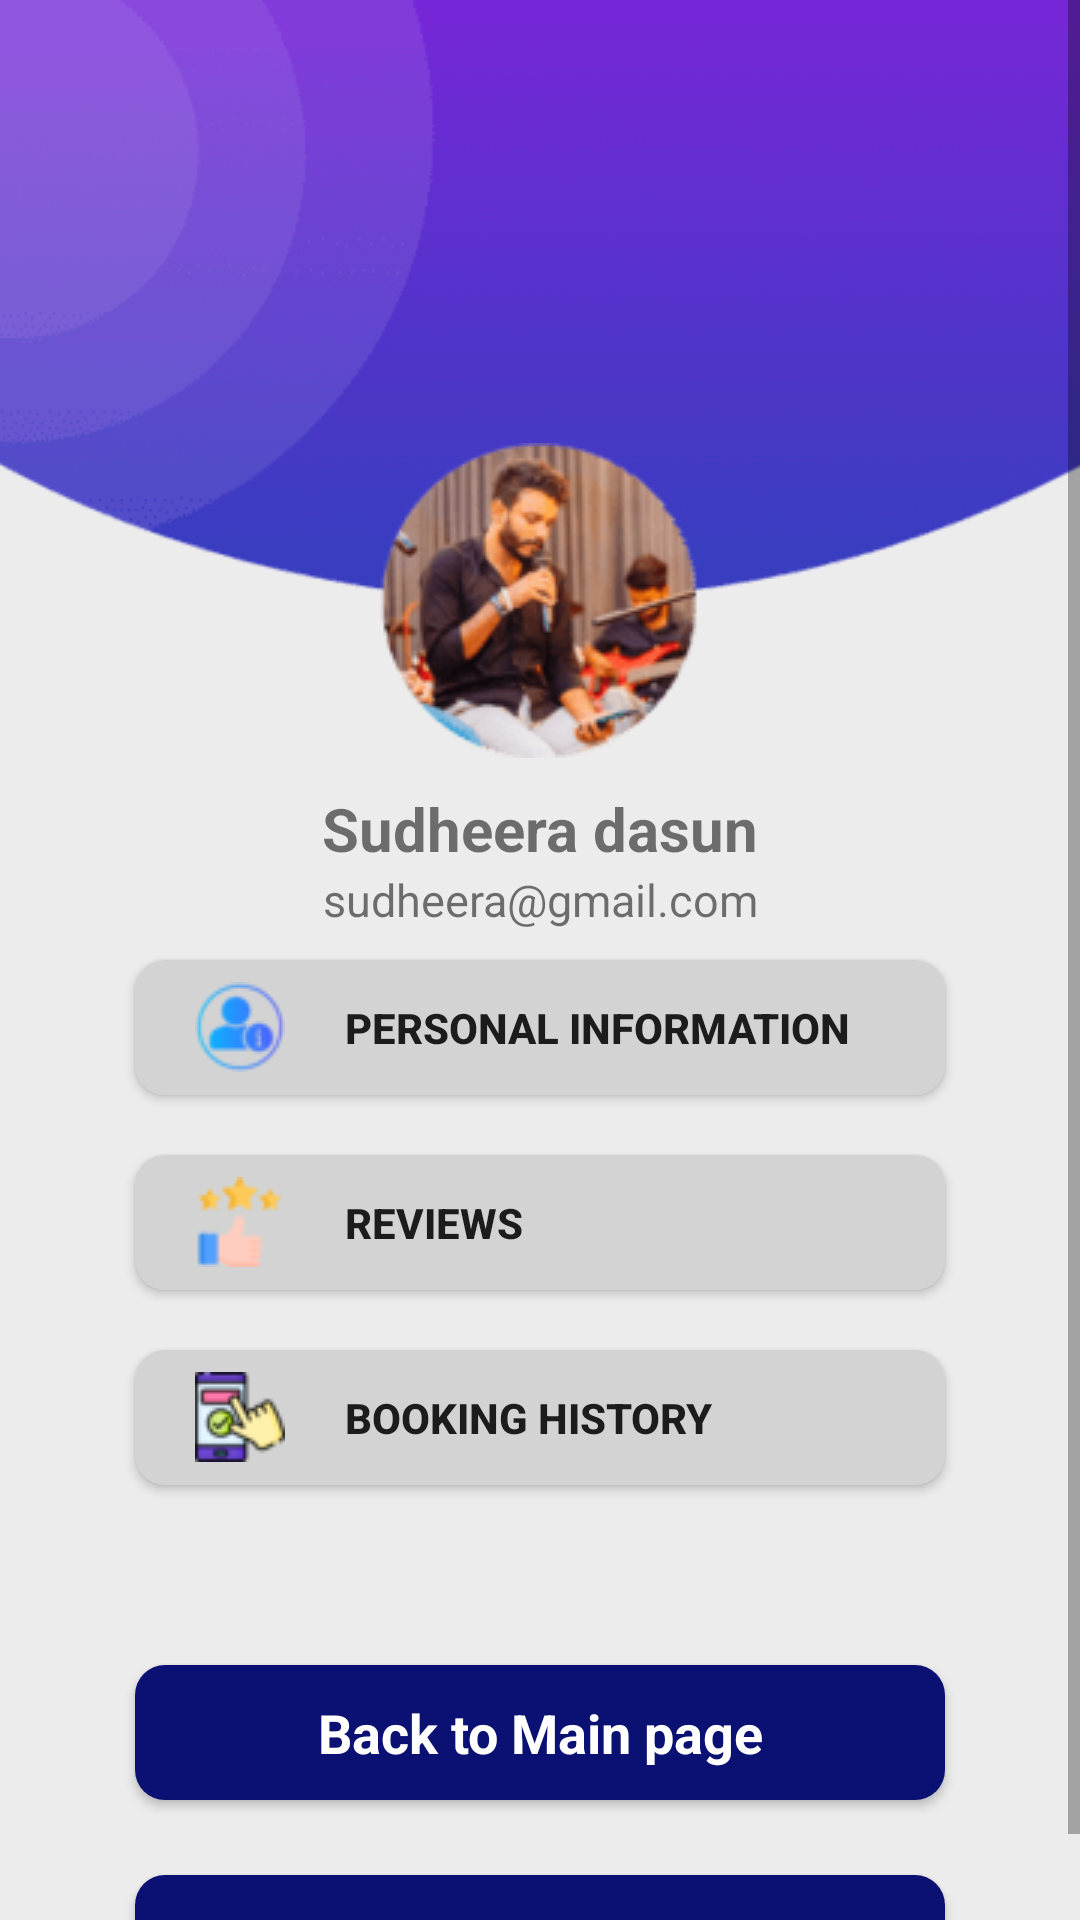

Android layout source for this screen:
<!-- AndroidManifest.xml: application theme Theme.Travel_App_Srilanka -->
<!-- res/layout/activity_profile.xml -->
<?xml version="1.0" encoding="utf-8"?>
<androidx.constraintlayout.widget.ConstraintLayout xmlns:android="http://schemas.android.com/apk/res/android"
    xmlns:app="http://schemas.android.com/apk/res-auto"
    xmlns:tools="http://schemas.android.com/tools"
    android:layout_width="match_parent"
    android:layout_height="match_parent"
    android:background="#ececec">

    <ScrollView
        android:layout_width="match_parent"
        android:layout_height="match_parent"
        app:layout_constraintEnd_toEndOf="parent"
        app:layout_constraintStart_toStartOf="parent">

        <LinearLayout
            android:layout_width="match_parent"
            android:layout_height="match_parent"
            android:orientation="vertical">

            <androidx.constraintlayout.widget.ConstraintLayout
                android:layout_width="match_parent"
                android:layout_height="match_parent">

                <ImageView
                    android:id="@+id/imageView9"
                    android:layout_width="wrap_content"
                    android:layout_height="200dp"
                    android:scaleType="centerCrop"
                    app:layout_constraintEnd_toEndOf="parent"
                    app:layout_constraintStart_toStartOf="parent"
                    app:layout_constraintTop_toTopOf="parent"
                    app:srcCompat="@drawable/top_bg_profile" />

                <ImageView
                    android:id="@+id/imageView17"
                    android:layout_width="wrap_content"
                    android:layout_height="wrap_content"
                    app:layout_constraintBottom_toBottomOf="@+id/imageView9"
                    app:layout_constraintEnd_toEndOf="@+id/imageView9"
                    app:layout_constraintStart_toStartOf="@+id/imageView9"
                    app:layout_constraintTop_toBottomOf="@+id/imageView9"
                    app:srcCompat="@drawable/profile" />

                <TextView
                    android:id="@+id/textView4"
                    android:layout_width="wrap_content"
                    android:layout_height="wrap_content"
                    android:layout_marginTop="10dp"
                    android:text="Sudheera dasun"
                    android:textSize="20sp"
                    android:textStyle="bold"
                    app:layout_constraintEnd_toEndOf="@+id/imageView17"
                    app:layout_constraintStart_toStartOf="@+id/imageView17"
                    app:layout_constraintTop_toBottomOf="@+id/imageView17" />

                <TextView
                    android:id="@+id/textView5"
                    android:layout_width="wrap_content"
                    android:layout_height="wrap_content"
                    android:text="sudheera@gmail.com"
                    android:textSize="15sp"
                    app:layout_constraintEnd_toEndOf="@+id/textView4"
                    app:layout_constraintStart_toStartOf="@+id/textView4"
                    app:layout_constraintTop_toBottomOf="@+id/textView4" />

                <LinearLayout
                    android:layout_width="match_parent"
                    android:layout_height="match_parent"
                    android:orientation="vertical"
                    app:layout_constraintEnd_toEndOf="parent"
                    app:layout_constraintStart_toStartOf="parent"
                    app:layout_constraintTop_toBottomOf="@+id/textView5">

                    <androidx.appcompat.widget.AppCompatButton
                        android:id="@+id/button2"
                        android:layout_width="match_parent"
                        android:layout_height="45dp"
                        android:layout_marginStart="45dp"
                        android:layout_marginTop="10dp"
                        android:layout_marginEnd="45dp"
                        android:textStyle="bold"
                        android:background="@drawable/profile_btn_background_1"
                        android:drawableStart="@drawable/information"
                        android:drawablePadding="20dp"
                        android:paddingStart="20dp"
                        android:text="Personal Information"
                        android:textAlignment="viewStart"
                        app:layout_constraintEnd_toEndOf="parent"
                        app:layout_constraintHorizontal_bias="1.0"
                        app:layout_constraintStart_toStartOf="parent"
                        app:layout_constraintTop_toBottomOf="@+id/textView5" />

                    <androidx.appcompat.widget.AppCompatButton
                        android:id="@+id/ReviewBtn"
                        android:layout_width="match_parent"
                        android:layout_height="45dp"
                        android:layout_marginStart="45dp"
                        android:layout_marginTop="20dp"
                        android:layout_marginEnd="45dp"
                        android:background="@drawable/profile_btn_background_1"
                        android:drawableStart="@drawable/rating"
                        android:drawablePadding="20dp"
                        android:paddingStart="20dp"
                        android:textStyle="bold"
                        android:text="Reviews"
                        android:textAlignment="viewStart"
                        app:layout_constraintEnd_toEndOf="parent"
                        app:layout_constraintHorizontal_bias="1.0"
                        app:layout_constraintStart_toStartOf="parent"
                        app:layout_constraintTop_toBottomOf="@+id/textView5" />

                    <androidx.appcompat.widget.AppCompatButton
                        android:id="@+id/BookingBtn"
                        android:layout_width="match_parent"
                        android:layout_height="45dp"
                        android:layout_marginStart="45dp"
                        android:layout_marginTop="20dp"
                        android:layout_marginEnd="45dp"
                        android:background="@drawable/profile_btn_background_1"
                        android:drawableStart="@drawable/booking"
                        android:drawablePadding="20dp"
                        android:paddingStart="20dp"
                        android:text="Booking History"
                        android:textAlignment="viewStart"
                        android:textStyle="bold"
                        app:layout_constraintEnd_toEndOf="parent"
                        app:layout_constraintHorizontal_bias="1.0"
                        app:layout_constraintStart_toStartOf="parent"
                        app:layout_constraintTop_toBottomOf="@+id/textView5" />

                    <androidx.appcompat.widget.AppCompatButton
                        android:id="@+id/button5"
                        android:layout_width="match_parent"
                        android:layout_height="45dp"
                        android:text="Back to Main page"
                        style="@android:style/Widget.Button"
                        android:layout_marginEnd="45dp"
                        android:layout_marginStart="45dp"
                        android:layout_marginTop="60dp"
                        android:textColor="@color/white"
                        android:textSize="18sp"
                        android:textStyle="bold"
                        android:background="@drawable/profile_btn_background_2"/>

                    <androidx.appcompat.widget.AppCompatButton
                        android:id="@+id/button6"
                        android:layout_width="match_parent"
                        android:layout_height="45dp"
                        android:text="Logout"
                        style="@android:style/Widget.Button"
                        android:layout_marginEnd="45dp"
                        android:layout_marginStart="45dp"
                        android:layout_marginTop="25dp"
                        android:textColor="@color/white"
                        android:textSize="18sp"
                        android:textStyle="bold"
                        android:background="@drawable/profile_btn_background_2"/>


                </LinearLayout>



            </androidx.constraintlayout.widget.ConstraintLayout>
        </LinearLayout>

    </ScrollView>



</androidx.constraintlayout.widget.ConstraintLayout>
<!-- resources referenced by this layout -->
<resources>
  <color name="white">#FFFFFFFF</color>
  <!-- drawable booking: png bitmap (drawable, 1474 bytes) -->
  <!-- drawable information: png bitmap (drawable, 1053 bytes) -->
  <!-- drawable profile: png bitmap (drawable, 8019 bytes) -->
  <!-- drawable profile_btn_background_1 (drawable) -->
  <?xml version="1.0" encoding="utf-8"?>
  <selector xmlns:android="http://schemas.android.com/apk/res/android">
  <item>
      <shape android:shape="rectangle">
          <solid android:color="@color/light_gray"/>
          <corners android:radius="10dp"/>
      </shape>
  </item>
  </selector>
  <!-- drawable profile_btn_background_2 (drawable) -->
  <?xml version="1.0" encoding="utf-8"?>
  <selector xmlns:android="http://schemas.android.com/apk/res/android">
  <item>
      <shape android:shape="rectangle">
          <solid android:color="@color/Navy"/>
          <corners android:radius="10dp"/>
      </shape>
  </item>
  </selector>
  <!-- drawable rating: png bitmap (drawable, 864 bytes) -->
  <!-- drawable top_bg_profile: png bitmap (drawable, 10976 bytes) -->
  <style name="Theme.Travel_App_Srilanka" parent="Base.Theme.Travel_App_Srilanka" />
  <color name="light_gray">#D3D3D3</color>
  <color name="Navy">#0A1172</color>
  <style name="Base.Theme.Travel_App_Srilanka" parent="Theme.MaterialComponents.DayNight.NoActionBar">
          
          
          <item name="android:statusBarColor">#575757</item>
      </style>
</resources>
